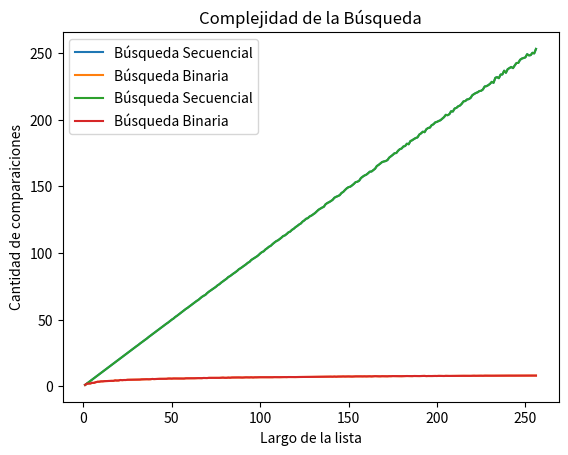

Python code for this plot:
#!/usr/bin/env python3
# -*- coding: utf-8 -*-
"""
Created on Tue Sep  8 23:01:25 2020

@author: agustin18
"""
import random

def busqueda_secuencial(lista, x):
    '''Si x está en la lista devuelve el índice de su primera aparición, 
    de lo contrario devuelve -1.
    '''
    pos = -1
    for i,z in enumerate(lista):
        if z == x:
            pos = i
            break
    return pos

busqueda=busqueda_secuencial([0, 3, 5, 6, 9, 12], 6)
print(busqueda)

#%%


def busqueda_secuencial_(lista, x):
    '''Si x está en la lista devuelve el índice de su primer aparición, 
    de lo contrario devuelve -1.
    '''
    comps = 0 # inicializo en cero la cantidad de comparaciones
    pos = -1
    for i,z in enumerate(lista):
        comps += 1 # sumo la comparación que estoy por hacer
        if z == x:
            pos = i
            break
    return pos, comps

busqueda2=busqueda_secuencial_([0, 3, 5, 6, 9, 12], 6)
print(busqueda2)

#%%


def generar_lista(n, m):
    l = random.sample(range(m), k = n)
    l.sort()
    return l

def generar_elemento(m):
    return random.randint(0, m-1)


m = 10000
n = 100
lista = generar_lista(n, m)
print(lista)



#%%

m = 10000
n = 100
k = 1000
lista = generar_lista(n, m)

def experimento_secuencial_promedio(lista, m, k):
    comps_tot = 0
    for i in range(k):
        x = generar_elemento(m)
        comps_tot += busqueda_secuencial_(lista,x)[1]

    comps_prom = comps_tot / k
    return comps_prom

prom=experimento_secuencial_promedio(lista, m, k)
print(prom)

x = generar_elemento(m)
comps = busqueda_secuencial_(lista, x)[1]
print(comps)

#%%


import matplotlib.pyplot as plt
import numpy as np

m = 10000
k = 1000

largos = np.arange(256) + 1 # estos son los largos de listas que voy a usar
comps_promedio = np.zeros(256) # aca guardo el promedio de comparaciones sobre una lista de largo i, para i entre 1 y 256.

for i, n in enumerate(largos):
    lista = generar_lista(n, m) # genero lista de largo n
    comps_promedio[i] = experimento_secuencial_promedio(lista, m, k)

# ahora grafico largos de listas contra operaciones promedio de búsqueda.
a=plt.plot(largos,comps_promedio,label = 'Búsqueda Secuencial')
plt.xlabel("Largo de la lista")
plt.ylabel("Cantidad de comparaiciones")
plt.title("Complejidad de la Búsqueda")
plt.legend()

#%%


def busqueda_binaria(lista, x, verbose = False):
    '''Búsqueda binaria
    Precondición: la lista está ordenada
    Devuelve -1 si x no está en lista;
    Devuelve p tal que lista[p] == x, si x está en lista
    '''
    if verbose:
        print(f'[DEBUG] izq |der |medio')
    comps = 0
    pos = -1 # Inicializo respuesta, el valor no fue encontrado
    izq = 0
    der = len(lista) - 1
    while izq <= der:
        comps += 1
        medio = (izq + der) // 2
        
        if verbose:
            print(f'[DEBUG] {izq:3d} |{der:>3d} |{medio:3d}')
        if lista[medio] == x:
            pos = medio     # elemento encontrado!
        if lista[medio] > x:
            der = medio - 1 # descarto mitad derecha
        else:               # if lista[medbusqueda_binaria([1, 3, 5], 0, verbose = True)io] < x:
            izq = medio + 1 # descarto mitad izquierda
        
    return pos, comps

a=busqueda_binaria([1, 3, 5, 7, 9], 7, verbose = True)
print(a)
    
m = 10000
n = 100
k = 1000
lista = generar_lista(n, m)

def experimento_binaria_promedio(lista, m, k):
    comps_tot = 0
    for i in range(k):
        x = generar_elemento(m)
        comps_tot += busqueda_binaria(lista,x)[1]

    comps_prom = comps_tot / k
    return comps_prom

prome=experimento_binaria_promedio(lista, m, k)
print(prome)



largos = np.arange(256) + 1 # estos son los largos de listas que voy a usar
comps_promed = np.zeros(256) # aca guardo el promedio de comparaciones sobre una lista de largo i, para i entre 1 y 256.

for i, n in enumerate(largos):
    lista = generar_lista(n, m) # genero lista de largo n
    comps_promed[i] = experimento_binaria_promedio(lista, m, k)

# ahora grafico largos de listas contra operaciones promedio de búsqueda.
b=plt.plot(largos,comps_promed,label = 'Búsqueda Binaria')
plt.xlabel("Largo de la lista")
plt.ylabel("Cantidad de comparaiciones")
plt.title("Complejidad de la Búsqueda")
plt.legend()


#%%
plt.plot(largos,comps_promedio,label = 'Búsqueda Secuencial')
plt.plot(largos,comps_promed,label = 'Búsqueda Binaria')
plt.xlabel("Largo de la lista")
plt.ylabel("Cantidad de comparaiciones")
plt.title("Complejidad de la Búsqueda")
plt.legend()

# Podemos ver en estos gráficos que la búsqueda binaria requiere una cantidad extremadamente menor de comparaciones que la búsqueda secuencial. 
#En este gráfico vemos que la búsqueda binaria es mucho más eficiente que la secuencial. La búsqueda binaria utiliza muchos menos pasos y recursos que la secuencial para llegar a su objetivo.

